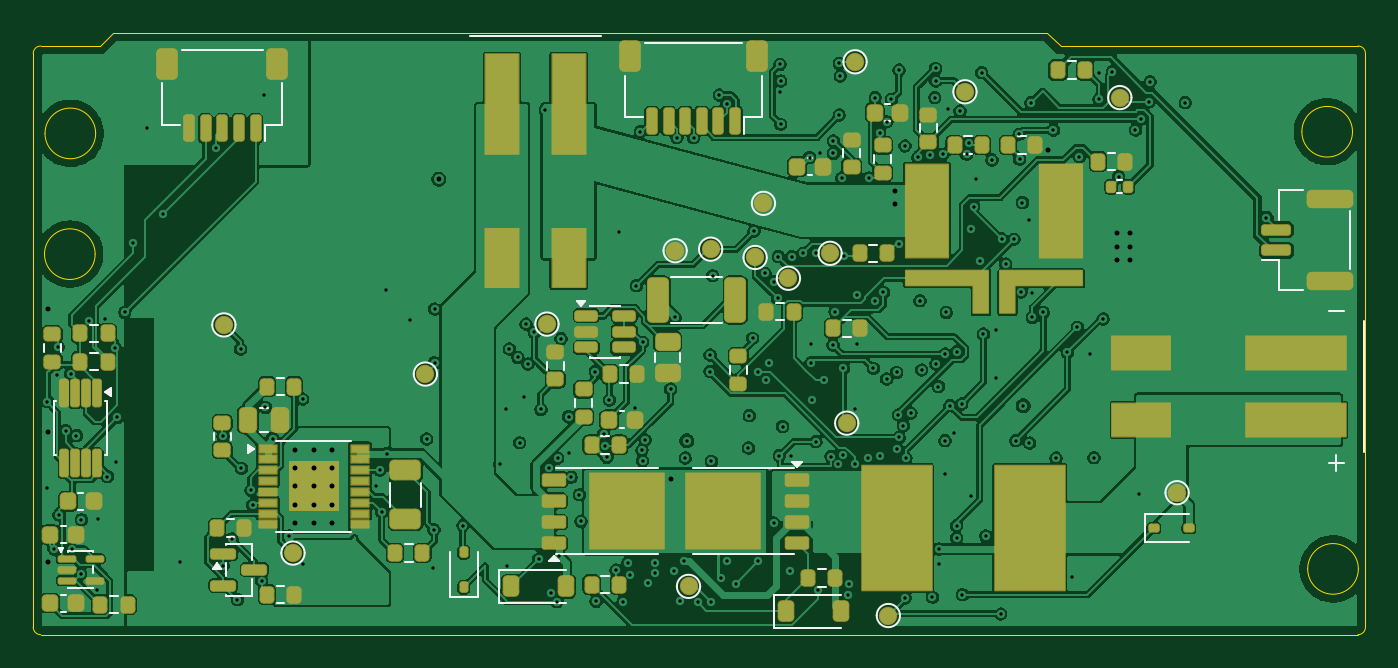
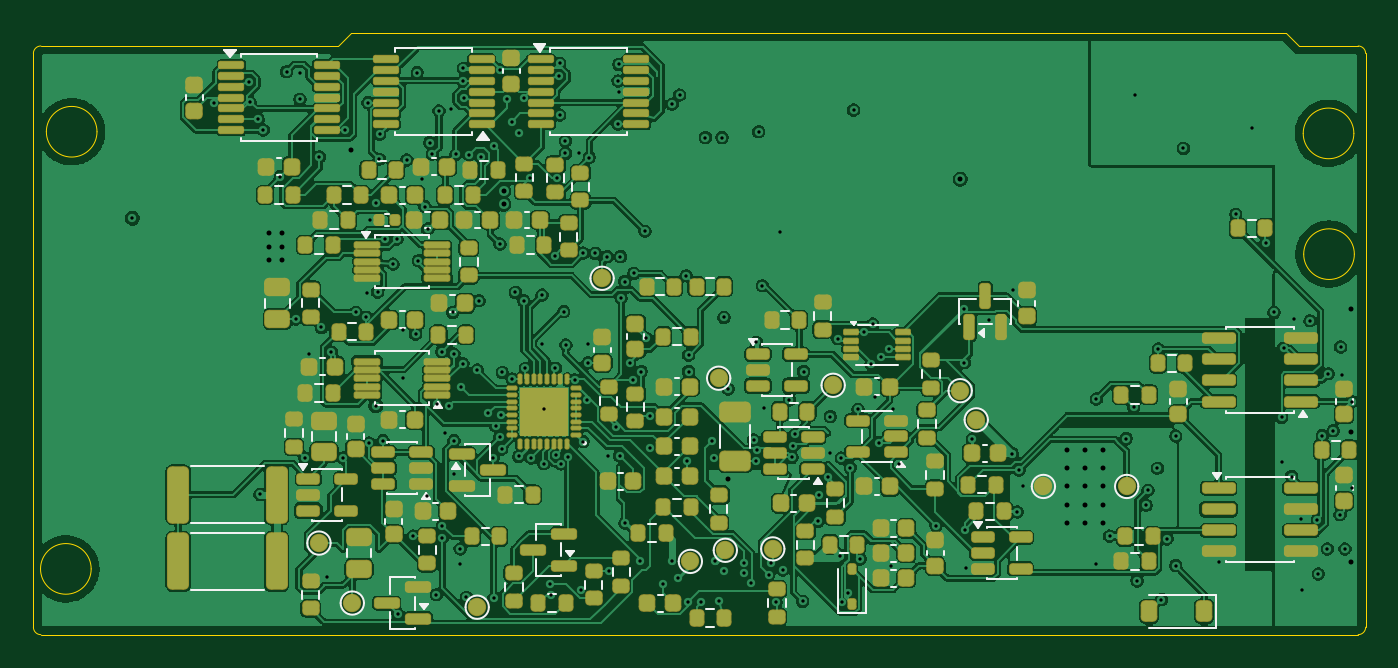
Circuit board: 9 layer files. Board 80.0 x 36.1 mm.
- bottom_copper: bms-B_Cu.gbl (514892 bytes)
- bottom_mask: bms-B_Mask.gbs (16209 bytes)
- bottom_silk: bms-B_Silkscreen.gbo (23618 bytes)
- outline: bms-Edge_Cuts.gm1 (1768 bytes)
- top_copper: bms-F_Cu.gtl (408726 bytes)
- top_mask: bms-F_Mask.gts (11275 bytes)
- top_silk: bms-F_Silkscreen.gto (12520 bytes)
- drill: bms-NPTH.drl (264 bytes)
- drill: bms-PTH.drl (4893 bytes)

=== bottom_copper: bms-B_Cu.gbl (514892 bytes, source omitted) ===
=== bottom_mask: bms-B_Mask.gbs (16209 bytes, source omitted) ===
=== bottom_silk: bms-B_Silkscreen.gbo (23618 bytes, source omitted) ===
=== outline: bms-Edge_Cuts.gm1 ===
%TF.GenerationSoftware,KiCad,Pcbnew,10.0.4*%
%TF.CreationDate,2026-10-05T09:22:10-04:00*%
%TF.ProjectId,bms,626d732e-6b69-4636-9164-5f7063625858,rev?*%
%TF.SameCoordinates,Original*%
%TF.FileFunction,Profile,NP*%
%FSLAX46Y46*%
G04 Gerber Fmt 4.6, Leading zero omitted, Abs format (unit mm)*
G04 Created by KiCad (PCBNEW 10.0.4) date 2026-10-05 09:22:10*
%MOMM*%
%LPD*%
G01*
G04 APERTURE LIST*
%TA.AperFunction,Profile*%
%ADD10C,0.050000*%
%TD*%
G04 APERTURE END LIST*
D10*
X97650000Y-94450000D02*
X97650000Y-60000000D01*
X97652000Y-60000000D02*
G75*
G02*
X98100000Y-59552000I448000J0D01*
G01*
X98098000Y-94898000D02*
G75*
G02*
X97650000Y-94450000I0J448000D01*
G01*
X98100000Y-59552000D02*
X101650000Y-59552000D01*
X101370691Y-72050000D02*
G75*
G02*
X98329309Y-72050000I-1520691J0D01*
G01*
X98329309Y-72050000D02*
G75*
G02*
X101370691Y-72050000I1520691J0D01*
G01*
X101400000Y-64800000D02*
G75*
G02*
X98358618Y-64800000I-1520691J0D01*
G01*
X98358618Y-64800000D02*
G75*
G02*
X101400000Y-64800000I1520691J0D01*
G01*
X101650000Y-59552000D02*
X102450000Y-58752000D01*
X102450000Y-58752000D02*
X158550000Y-58752000D01*
X158550000Y-58752000D02*
X159350000Y-59552000D01*
X159350000Y-59552000D02*
X177202000Y-59552000D01*
X176870691Y-64700000D02*
G75*
G02*
X173829309Y-64700000I-1520691J0D01*
G01*
X173829309Y-64700000D02*
G75*
G02*
X176870691Y-64700000I1520691J0D01*
G01*
X177220691Y-90950000D02*
G75*
G02*
X174179309Y-90950000I-1520691J0D01*
G01*
X174179309Y-90950000D02*
G75*
G02*
X177220691Y-90950000I1520691J0D01*
G01*
X177200000Y-94900000D02*
X98098000Y-94898000D01*
X177202000Y-59552000D02*
G75*
G02*
X177650000Y-60000000I0J-448000D01*
G01*
X177648000Y-94452000D02*
G75*
G02*
X177200000Y-94900000I-448000J0D01*
G01*
X177650000Y-60000000D02*
X177648000Y-94452000D01*
M02*

=== top_copper: bms-F_Cu.gtl (408726 bytes, source omitted) ===
=== top_mask: bms-F_Mask.gts (11275 bytes, source omitted) ===
=== top_silk: bms-F_Silkscreen.gto (12520 bytes, source omitted) ===
=== drill: bms-NPTH.drl ===
M48
; DRILL file KiCad 10.0.4 date 2026-10-05T09:22:11
; FORMAT={-:-/ absolute / metric / decimal}
; #@! TF.CreationDate,2026-10-05T09:22:11-04:00
; #@! TF.GenerationSoftware,Kicad,Pcbnew,10.0.4
; #@! TF.FileFunction,NonPlated,1,4,NPTH
FMAT,2
METRIC
%
G90
G05
M30

=== drill: bms-PTH.drl ===
M48
; DRILL file KiCad 10.0.4 date 2026-10-05T09:22:11
; FORMAT={-:-/ absolute / metric / decimal}
; #@! TF.CreationDate,2026-10-05T09:22:11-04:00
; #@! TF.GenerationSoftware,Kicad,Pcbnew,10.0.4
; #@! TF.FileFunction,Plated,1,4,PTH
FMAT,2
METRIC
; #@! TA.AperFunction,Plated,PTH,ViaDrill
T1C0.200
; #@! TA.AperFunction,Plated,PTH,ViaDrill
T2C0.300
; #@! TA.AperFunction,Plated,PTH,ComponentDrill
T3C0.300
%
G90
G05
T1
X98.45Y-86.075
X98.5Y-80.902
X98.9Y-89.75
X99.1Y-79.295
X99.15Y-77.625
X99.2Y-87.702
X99.6Y-82.65
X99.9Y-79.235
X99.95Y-89.75
X100.25Y-82.95
X100.5Y-91.25
X100.55Y-88.0
X101.0Y-76.05
X101.5Y-92.2
X101.525Y-87.965
X101.95Y-75.945
X102.1Y-85.402
X102.575Y-77.7
X102.65Y-84.525
X102.7Y-81.85
X103.15Y-75.55
X103.65Y-71.352
X104.5Y-64.5
X105.45Y-69.65
X106.475Y-90.514
X108.6Y-65.7
X109.05Y-82.975
X109.05Y-90.75
X109.587Y-89.15
X109.912Y-92.8
X110.1Y-77.752
X110.15Y-84.902
X110.725Y-86.225
X110.825Y-87.125
X111.375Y-91.675
X111.5Y-62.5
X111.587Y-81.25
X112.025Y-83.125
X113.025Y-88.975
X113.825Y-80.75
X113.825Y-90.65
X118.25Y-85.975
X118.475Y-85.025
X118.575Y-87.525
X118.85Y-74.175
X118.875Y-84.025
X120.25Y-76.025
X121.275Y-83.15
X121.675Y-90.925
X121.725Y-88.6
X121.75Y-75.352
X121.75Y-78.575
X123.45Y-88.35
X125.66Y-84.675
X126.012Y-81.35
X126.125Y-90.775
X126.25Y-77.75
X126.75Y-78.25
X126.862Y-83.375
X127.112Y-80.65
X127.25Y-76.252
X127.35Y-78.652
X127.75Y-76.75
X128.0Y-90.35
X128.137Y-81.375
X128.4Y-63.4
X128.6Y-84.875
X128.75Y-92.402
X129.1Y-92.925
X129.137Y-84.3
X129.205Y-90.155
X129.35Y-77.125
X129.8Y-81.802
X129.8Y-84.0
X129.955Y-85.445
X130.45Y-86.502
X130.55Y-88.1
X131.4Y-79.102
X131.45Y-92.9
X131.9Y-82.852
X132.012Y-83.55
X132.1Y-84.252
X132.25Y-80.802
X132.65Y-91.025
X132.811Y-70.694
X133.05Y-92.952
X133.35Y-90.602
X133.5Y-91.302
X133.773Y-81.269
X133.875Y-73.95
X134.1Y-64.7
X134.2Y-83.825
X134.237Y-77.35
X134.237Y-84.45
X134.4Y-83.202
X134.55Y-91.802
X134.975Y-91.225
X135.0Y-90.602
X135.925Y-80.15
X136.15Y-91.102
X136.188Y-75.85
X136.3Y-65.05
X136.5Y-92.9
X136.75Y-90.485
X136.8Y-84.3
X136.9Y-83.25
X137.3Y-65.05
X137.55Y-92.952
X138.3Y-78.102
X138.3Y-79.102
X138.35Y-92.952
X138.375Y-84.5
X138.45Y-73.352
X138.85Y-62.5
X138.95Y-91.5
X139.287Y-90.5
X139.3Y-63.05
X139.85Y-91.852
X140.6Y-83.7
X140.65Y-81.75
X140.85Y-77.102
X140.929Y-70.675
X141.15Y-79.102
X141.2Y-90.502
X141.6Y-73.202
X141.662Y-79.625
X141.85Y-78.602
X142.125Y-88.2
X142.15Y-73.702
X142.35Y-74.7
X142.4Y-72.2
X142.45Y-84.152
X142.5Y-60.65
X142.503Y-62.332
X142.537Y-61.652
X142.537Y-64.25
X142.65Y-82.402
X143.1Y-91.1
X143.175Y-84.2
X143.2Y-72.202
X143.9Y-72.002
X144.275Y-66.25
X144.35Y-77.425
X144.35Y-78.575
X144.4Y-80.802
X144.625Y-71.977
X144.65Y-83.302
X144.75Y-92.202
X144.9Y-65.975
X145.125Y-79.6
X145.55Y-84.202
X145.675Y-77.5
X145.7Y-65.25
X145.7Y-66.0
X145.8Y-75.5
X145.975Y-84.645
X146.05Y-60.6
X146.05Y-63.7
X146.112Y-61.35
X146.2Y-67.475
X146.25Y-84.1
X146.3Y-78.902
X146.35Y-72.175
X146.575Y-92.5
X146.625Y-91.875
X147.0Y-81.35
X147.0Y-84.625
X147.1Y-74.5
X147.1Y-77.425
X147.75Y-84.3
X147.81Y-67.475
X148.1Y-78.902
X148.2Y-74.85
X148.213Y-62.65
X148.487Y-64.75
X148.5Y-84.2
X148.7Y-74.352
X148.9Y-79.552
X148.912Y-64.102
X149.188Y-62.752
X149.5Y-79.152
X149.525Y-83.75
X149.6Y-81.702
X149.625Y-71.45
X149.637Y-61.002
X149.65Y-83.052
X149.9Y-82.352
X150.0Y-65.55
X150.0Y-92.702
X150.05Y-84.302
X150.35Y-81.602
X150.775Y-66.225
X150.9Y-74.852
X151.0Y-79.0
X151.475Y-66.1
X151.65Y-92.652
X151.787Y-62.65
X151.838Y-60.902
X151.838Y-61.652
X151.86Y-78.625
X152.0Y-80.0
X152.012Y-90.65
X152.025Y-89.75
X152.275Y-66.05
X152.387Y-85.25
X152.4Y-78.05
X152.4Y-83.252
X152.475Y-75.55
X152.574Y-63.313
X152.7Y-81.15
X152.95Y-82.8
X153.1Y-88.352
X153.1Y-89.102
X153.125Y-77.9
X153.3Y-63.45
X153.4Y-81.05
X153.45Y-92.502
X153.7Y-66.05
X153.85Y-65.35
X153.975Y-70.55
X153.987Y-86.55
X154.125Y-69.2
X154.291Y-67.566
X154.525Y-72.45
X154.6Y-61.15
X154.7Y-76.85
X154.85Y-88.975
X155.225Y-66.4
X155.475Y-76.6
X155.475Y-79.5
X155.75Y-93.652
X155.825Y-71.15
X156.05Y-72.65
X156.55Y-71.152
X156.65Y-83.252
X156.862Y-64.85
X156.875Y-66.35
X156.975Y-74.325
X157.05Y-68.952
X157.1Y-81.15
X157.42Y-70.0
X157.475Y-83.4
X157.562Y-62.952
X157.645Y-74.366
X157.65Y-75.852
X158.3Y-75.552
X158.912Y-64.6
X159.075Y-84.3
X159.75Y-77.952
X160.02Y-91.41
X160.35Y-76.452
X160.475Y-66.2
X161.092Y-78.032
X161.35Y-84.275
X161.637Y-61.15
X161.65Y-62.752
X161.9Y-75.952
X162.45Y-61.1
X162.825Y-67.4
X163.838Y-64.6
X164.037Y-86.475
X164.15Y-63.95
X164.65Y-62.9
X164.713Y-61.7
X166.825Y-62.95
X171.7Y-69.9
T2
X98.55Y-75.35
X98.55Y-82.75
X98.55Y-90.55
X122.0Y-67.55
X135.95Y-85.55
X149.4Y-68.25
X149.4Y-69.05
X158.582Y-65.798
X162.7Y-70.8
X162.7Y-71.6
X162.7Y-72.4
X163.5Y-70.8
X163.5Y-71.6
X163.5Y-72.4
T3
X113.4Y-83.8
X113.4Y-84.9
X113.4Y-86.0
X113.4Y-87.1
X113.4Y-88.2
X114.5Y-83.8
X114.5Y-84.9
X114.5Y-86.0
X114.5Y-87.1
X114.5Y-88.2
X115.6Y-83.8
X115.6Y-84.9
X115.6Y-86.0
X115.6Y-87.1
X115.6Y-88.2
M30
